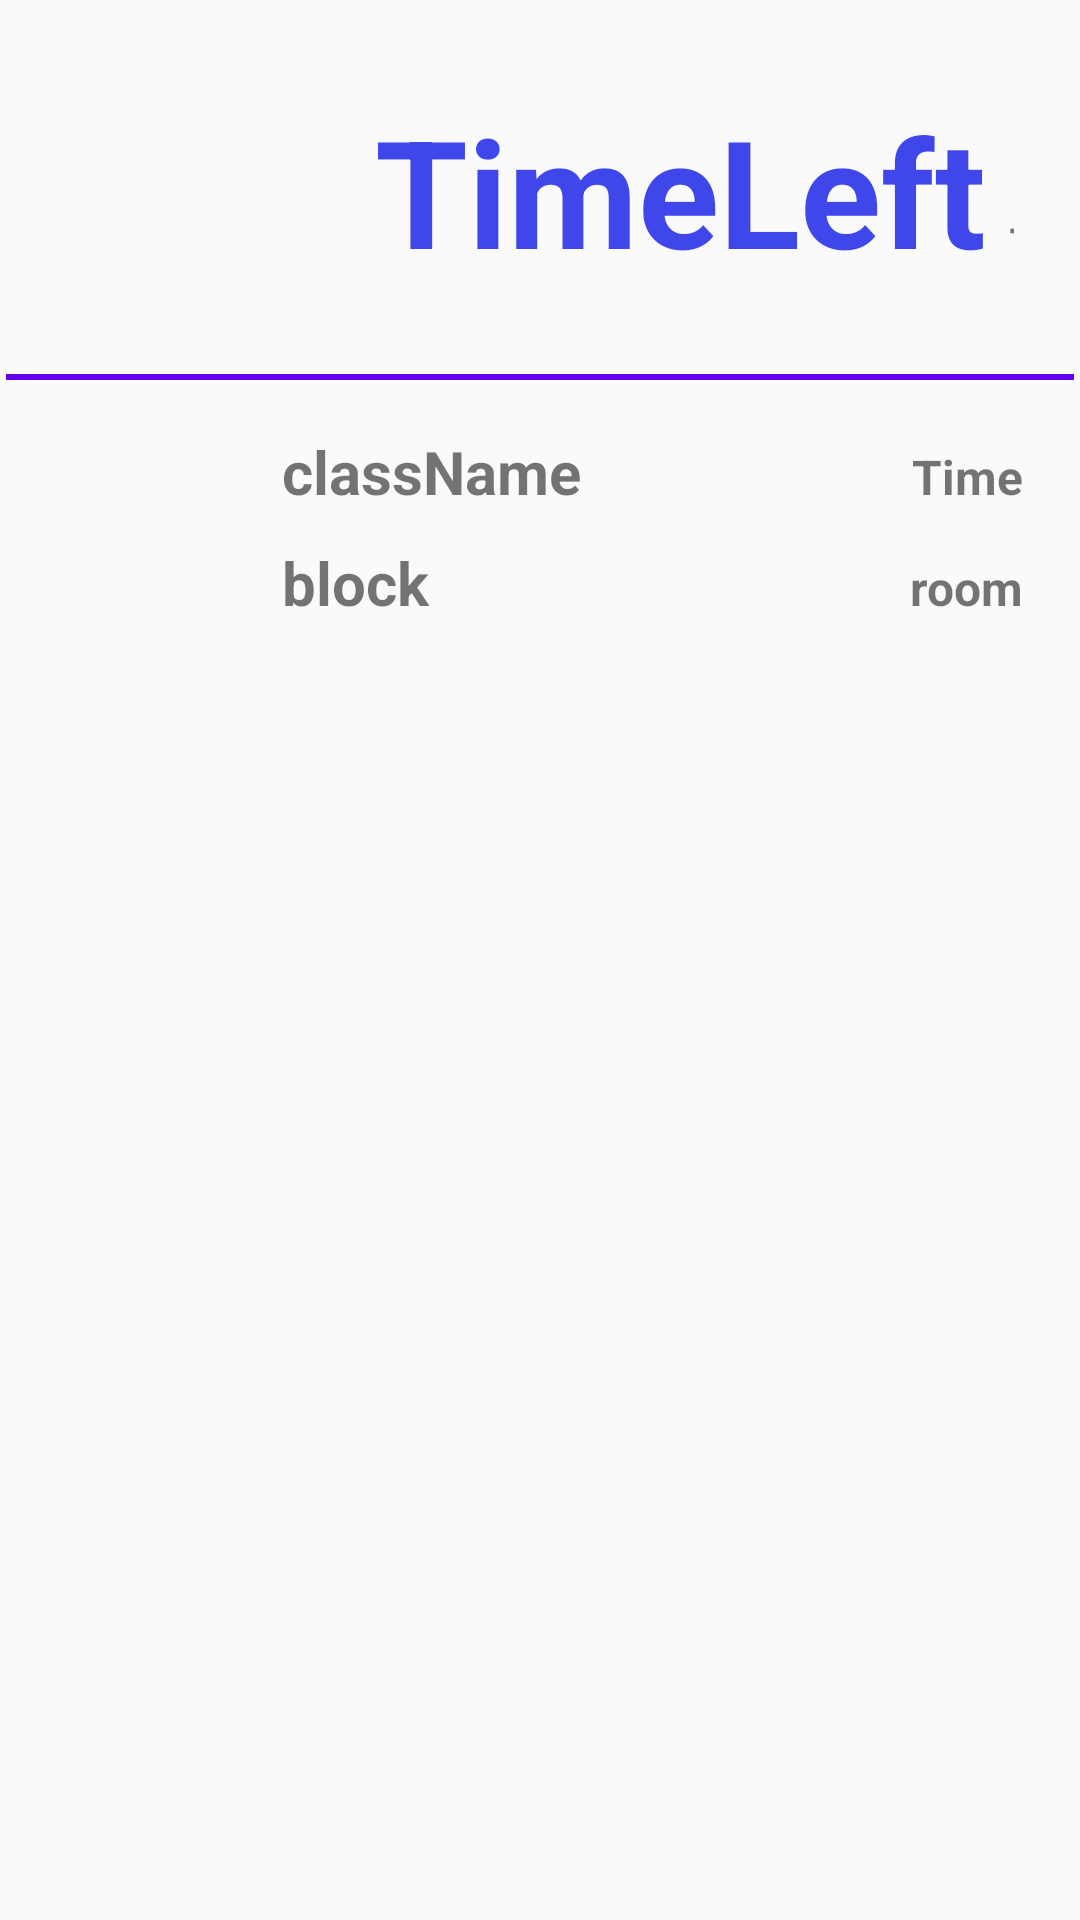

Produce the Android XML layout that renders to this screen, including the resource entries it uses.
<!-- AndroidManifest.xml: application theme AppTheme -->
<!-- res/layout/block_item_layout_alt.xml -->
<?xml version="1.0" encoding="utf-8"?>
<LinearLayout xmlns:android="http://schemas.android.com/apk/res/android"
    xmlns:app="http://schemas.android.com/apk/res-auto"
    xmlns:tools="http://schemas.android.com/tools"
    android:id="@+id/linearLayout"
    android:layout_width="match_parent"
    android:layout_height="wrap_content"
    android:orientation="vertical"
    android:padding="2dp">

    <androidx.constraintlayout.widget.ConstraintLayout
        android:layout_width="match_parent"
        android:layout_height="wrap_content"
        android:orientation="horizontal"
        android:padding="20dp">

        <TextView
            android:id="@+id/timeLeftTv"
            android:layout_width="wrap_content"
            android:layout_height="wrap_content"
            android:layout_gravity="center"
            android:layout_marginStart="95dp"
            android:layout_marginEnd="8dp"
            android:padding="8dp"
            android:text="TimeLeft"
            android:textAlignment="center"
            android:textColor="#CB0F19E7"
            android:textSize="50sp"
            android:textStyle="bold"
            app:layout_constraintBottom_toBottomOf="parent"
            app:layout_constraintEnd_toEndOf="parent"
            app:layout_constraintEnd_toStartOf="@+id/timeLeftMsgTv"
            app:layout_constraintHorizontal_bias="0.5"
            app:layout_constraintStart_toStartOf="parent"
            app:layout_constraintTop_toTopOf="parent"
            app:layout_constraintVertical_bias="0.6" />

        <TextView
            android:id="@+id/timeLeftMsgTv"
            android:layout_width="wrap_content"
            android:layout_height="wrap_content"
            android:layout_gravity="bottom"
            android:text="to next block"
            android:textSize="16sp"
            android:textStyle="bold"
            app:layout_constraintBottom_toBottomOf="parent"
            app:layout_constraintStart_toEndOf="@+id/timeLeftTv"
            app:layout_constraintTop_toTopOf="parent"
            app:layout_constraintVertical_bias="0.75" />

    </androidx.constraintlayout.widget.ConstraintLayout>

    <View
        android:layout_width="match_parent"
        android:layout_height="2dp"
        android:background="@color/design_default_color_primary" />

    <LinearLayout
        android:layout_width="match_parent"
        android:layout_height="wrap_content"
        android:orientation="horizontal"
        android:padding="12dp">

        <ImageView
            android:layout_width="75dp"
            android:layout_height="75dp"
            android:src="@mipmap/ic_launcher"
            android:id="@+id/blockImage"/>

        <LinearLayout
            android:layout_width="match_parent"
            android:layout_height="wrap_content"
            android:orientation="vertical">

            <LinearLayout
                android:layout_width="match_parent"
                android:layout_height="wrap_content"
                android:orientation="horizontal">

                <TextView
                    android:id="@+id/classNameTv"
                    android:layout_width="wrap_content"
                    android:layout_height="wrap_content"
                    android:text="className"
                    android:textAlignment="textStart"
                    android:textStyle="bold"
                    android:layout_margin="5dp"
                    android:textSize="20dp"
                    />

                <TextView
                    android:id="@+id/timeTv"
                    android:layout_width="match_parent"
                    android:layout_height="wrap_content"
                    android:gravity="right"
                    android:text="Time"
                    android:textSize="16sp"
                    android:layout_margin="5dp"
                    android:textStyle="bold"/>
            </LinearLayout>


            <LinearLayout
                android:layout_width="match_parent"
                android:layout_height="wrap_content"
                android:orientation="horizontal">

                <TextView
                    android:id="@+id/blockNameTv"
                    android:layout_width="wrap_content"
                    android:layout_height="wrap_content"
                    android:text="block"
                    android:textAlignment="textStart"
                    android:textStyle="bold"
                    android:layout_margin="5dp"
                    android:textSize="20dp"
                    />

                <TextView
                    android:id="@+id/roomTv"
                    android:layout_width="match_parent"
                    android:layout_height="wrap_content"
                    android:gravity="right"
                    android:text="room"
                    android:textSize="16sp"
                    android:layout_margin="5dp"
                    android:textStyle="bold"
                    />
            </LinearLayout>

        </LinearLayout>




    </LinearLayout>


</LinearLayout>
<!-- resources referenced by this layout -->
<resources>
  <!-- mipmap ic_launcher (mipmap-anydpi-v26) -->
  <?xml version="1.0" encoding="utf-8"?>
  <adaptive-icon xmlns:android="http://schemas.android.com/apk/res/android">
      <background android:drawable="@drawable/ic_launcher_background" />
      <foreground android:drawable="@drawable/bbn_logo" />
  </adaptive-icon>
  <style name="AppTheme" parent="Theme.AppCompat.Light">
          
          <item name="colorPrimary">@color/colorPrimary</item>
          <item name="colorPrimaryDark">@color/colorPrimaryDark</item>
          <item name="colorAccent">@color/colorAccent</item>
      </style>
  <!-- drawable bbn_logo: png bitmap (drawable, 46763 bytes) -->
  <color name="colorPrimary">#FFFFFF</color>
  <color name="colorPrimaryDark">#1a1aff</color>
  <color name="colorAccent">#D81B60</color>
</resources>
